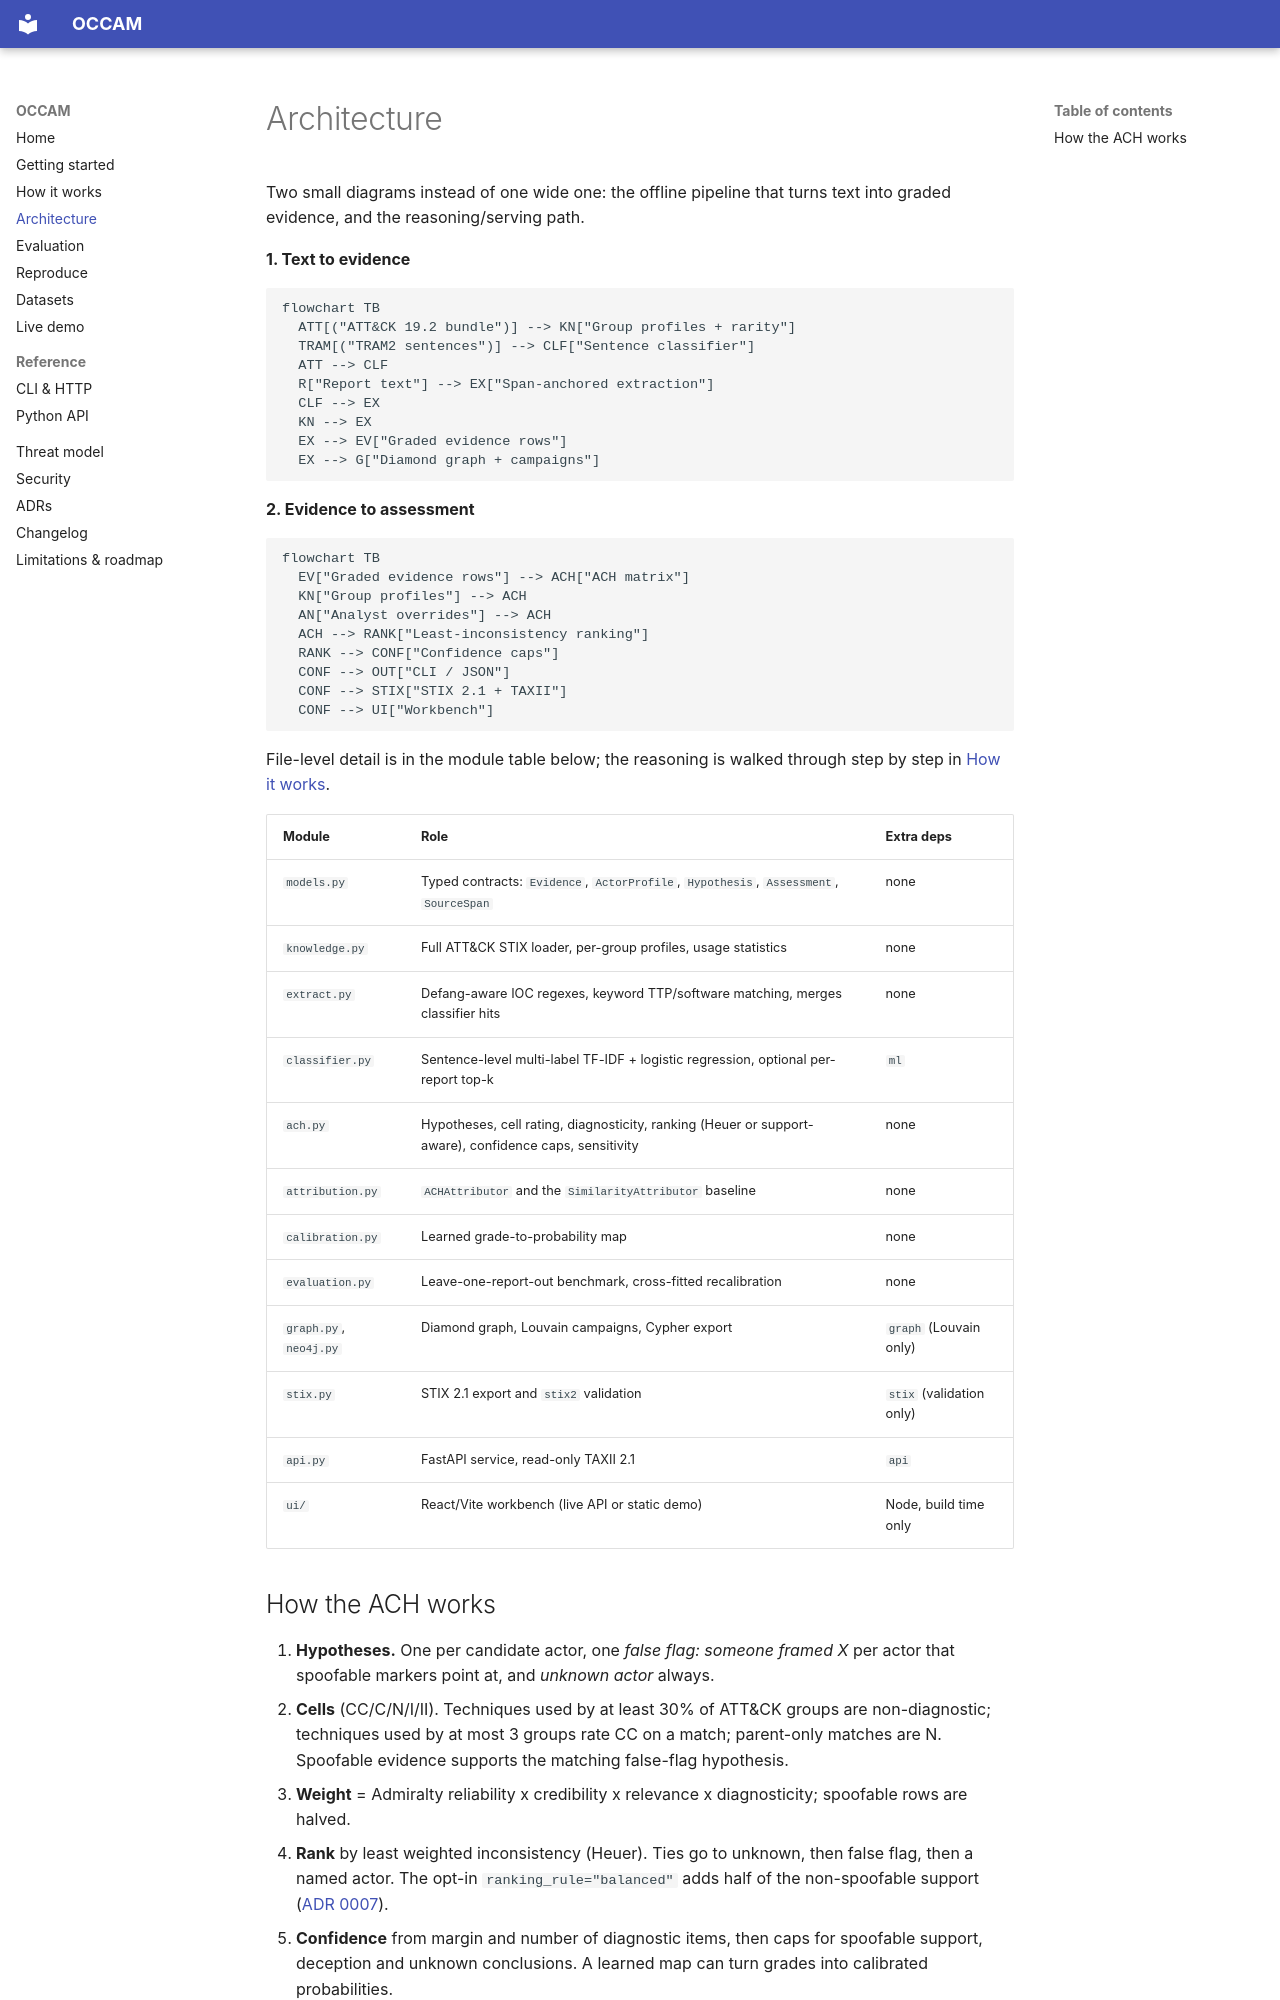

repository: rakshit-737/occam · page: architecture/index.html · generator: mkdocs

# Architecture

Two small diagrams instead of one wide one: the offline pipeline that turns
text into graded evidence, and the reasoning/serving path.

**1. Text to evidence**

```mermaid
flowchart TB
  ATT[("ATT&CK 19.2 bundle")] --> KN["Group profiles + rarity"]
  TRAM[("TRAM2 sentences")] --> CLF["Sentence classifier"]
  ATT --> CLF
  R["Report text"] --> EX["Span-anchored extraction"]
  CLF --> EX
  KN --> EX
  EX --> EV["Graded evidence rows"]
  EX --> G["Diamond graph + campaigns"]
```

**2. Evidence to assessment**

```mermaid
flowchart TB
  EV["Graded evidence rows"] --> ACH["ACH matrix"]
  KN["Group profiles"] --> ACH
  AN["Analyst overrides"] --> ACH
  ACH --> RANK["Least-inconsistency ranking"]
  RANK --> CONF["Confidence caps"]
  CONF --> OUT["CLI / JSON"]
  CONF --> STIX["STIX 2.1 + TAXII"]
  CONF --> UI["Workbench"]
```

File-level detail is in the module table below; the reasoning is walked
through step by step in [How it works](how-it-works.md).

| Module | Role | Extra deps |
| --- | --- | --- |
| `models.py` | Typed contracts: `Evidence`, `ActorProfile`, `Hypothesis`, `Assessment`, `SourceSpan` | none |
| `knowledge.py` | Full ATT&CK STIX loader, per-group profiles, usage statistics | none |
| `extract.py` | Defang-aware IOC regexes, keyword TTP/software matching, merges classifier hits | none |
| `classifier.py` | Sentence-level multi-label TF-IDF + logistic regression, optional per-report top-k | `ml` |
| `ach.py` | Hypotheses, cell rating, diagnosticity, ranking (Heuer or support-aware), confidence caps, sensitivity | none |
| `attribution.py` | `ACHAttributor` and the `SimilarityAttributor` baseline | none |
| `calibration.py` | Learned grade-to-probability map | none |
| `evaluation.py` | Leave-one-report-out benchmark, cross-fitted recalibration | none |
| `graph.py`, `neo4j.py` | Diamond graph, Louvain campaigns, Cypher export | `graph` (Louvain only) |
| `stix.py` | STIX 2.1 export and `stix2` validation | `stix` (validation only) |
| `api.py` | FastAPI service, read-only TAXII 2.1 | `api` |
| `ui/` | React/Vite workbench (live API or static demo) | Node, build time only |
